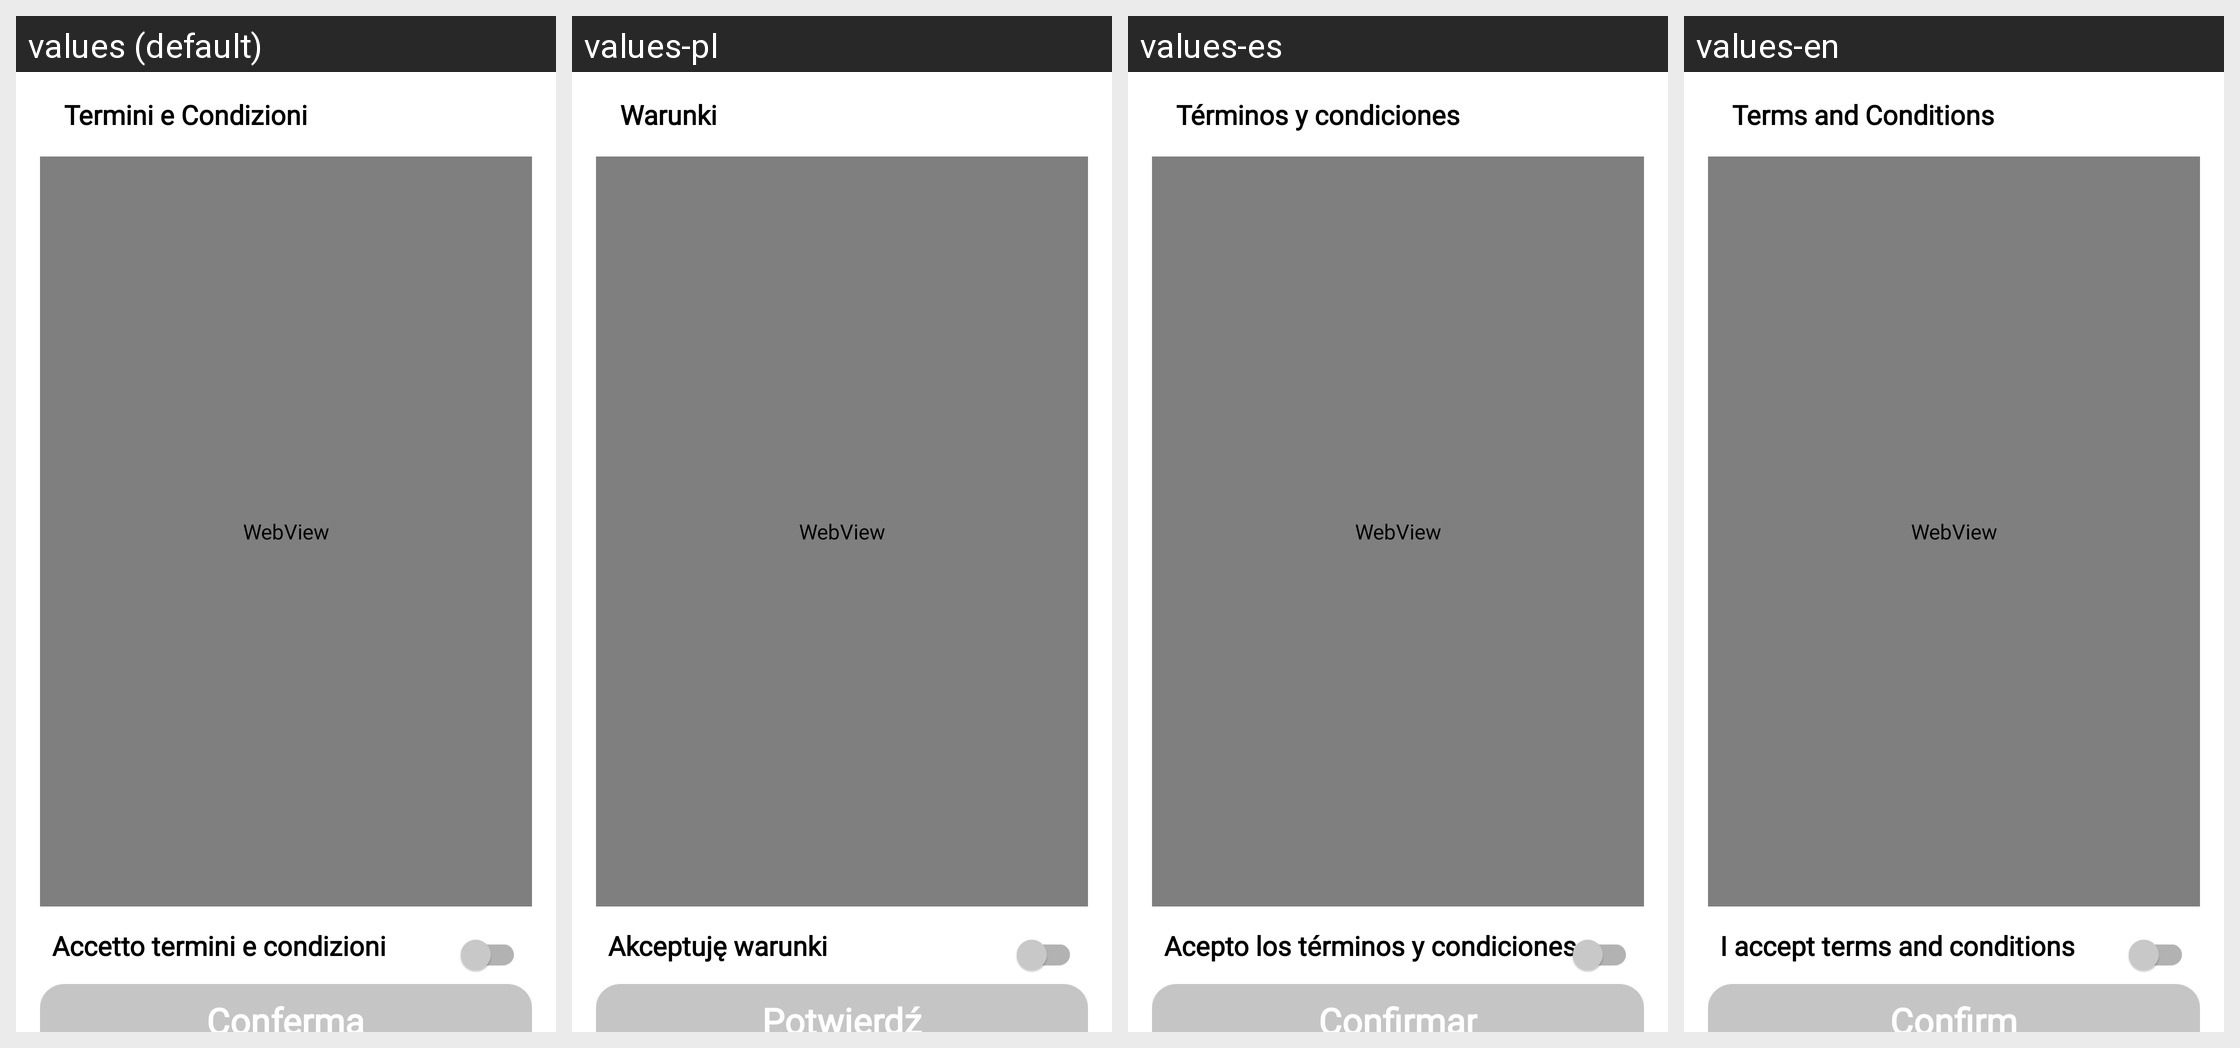

For this localized Android screen grid, give each drawn string resource with its value in every locale shown.
Android screen res/layout/fragment_bottom_sheet_terms_and_conditions.xml rendered under 4 locales, left to right: values (default), values-pl, values-es, values-en. Device: Nexus 5 (rendered at 1080×1920; each locale shown at half size, 540×960, under a caption strip naming it); theme Theme.AlTarcentinoBeta.
Other locales in the repository, not shown: values-de, values-fr, values-ru, values-zh.
Strings drawn on this screen, with the default value and each locale's value (text and hints the layout hard-codes, and strings that could not be matched under every locale, appear in the picture but are not listed):

termini_e_condizioni
  values: Termini e Condizioni
  values-pl: Warunki
  values-es: Términos y condiciones
  values-en: Terms and Conditions

accept_terms_and_conditions
  values: Accetto termini e condizioni
  values-pl: Akceptuję warunki
  values-es: Acepto los términos y condiciones
  values-en: I accept terms and conditions

confirm
  values: Conferma
  values-pl: Potwierdź
  values-es: Confirmar
  values-en: Confirm
